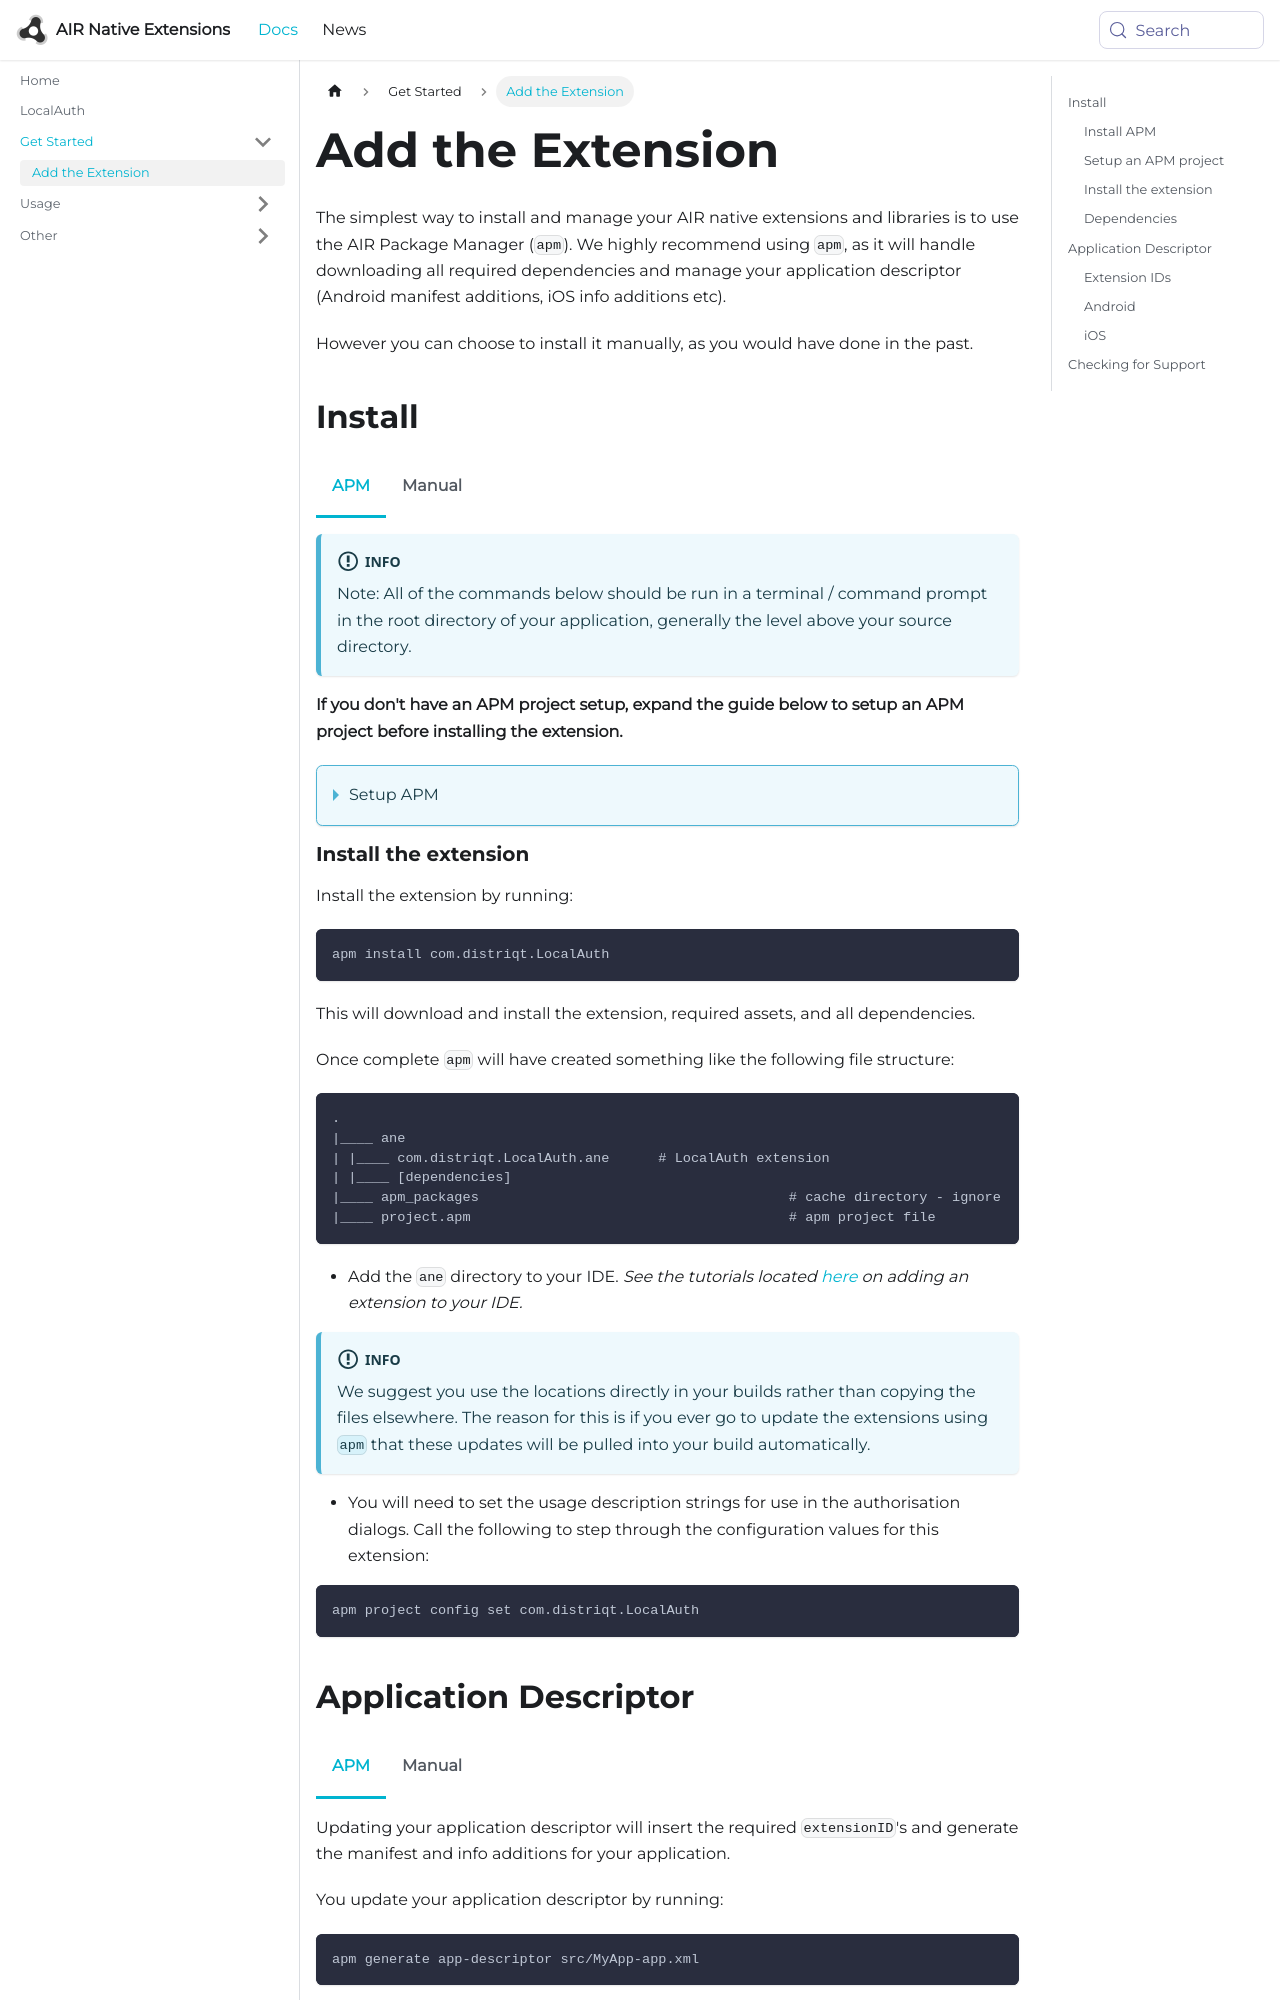

repository: airnativeextensions/nativeextensions-documentation · page: docs/localauth/add-the-extension/index.html · generator: docusaurus

---
title: Add the Extension
sidebar_label: Add the Extension
---

First step is always to add the extension to your development environment. 
To do this use the tutorial located [here](/docs/tutorials/getting-started).



## Dependencies

Many of our extensions use some common libraries, for example, the Android Support libraries.

We have to separate these libraries into separate extensions in order to avoid multiple versions of the libraries being included in your application and causing packaging conflicts. This means that you need to include some additional extensions in your application along with the main extension file.

You will add these extensions as you do with any other extension, and you need to ensure it is packaged with your application.


### Core 

The Core ANE is required by this ANE. You must include and package this extension in your application.

The Core ANE doesn't provide any functionality in itself but provides support libraries and frameworks used by our extensions.
It also includes some centralised code for some common actions that can cause issues if they are implemented in each individual extension.

You can access this extension here: [https://github.com/distriqt/ANE-Core](https://github.com/distriqt/ANE-Core).
